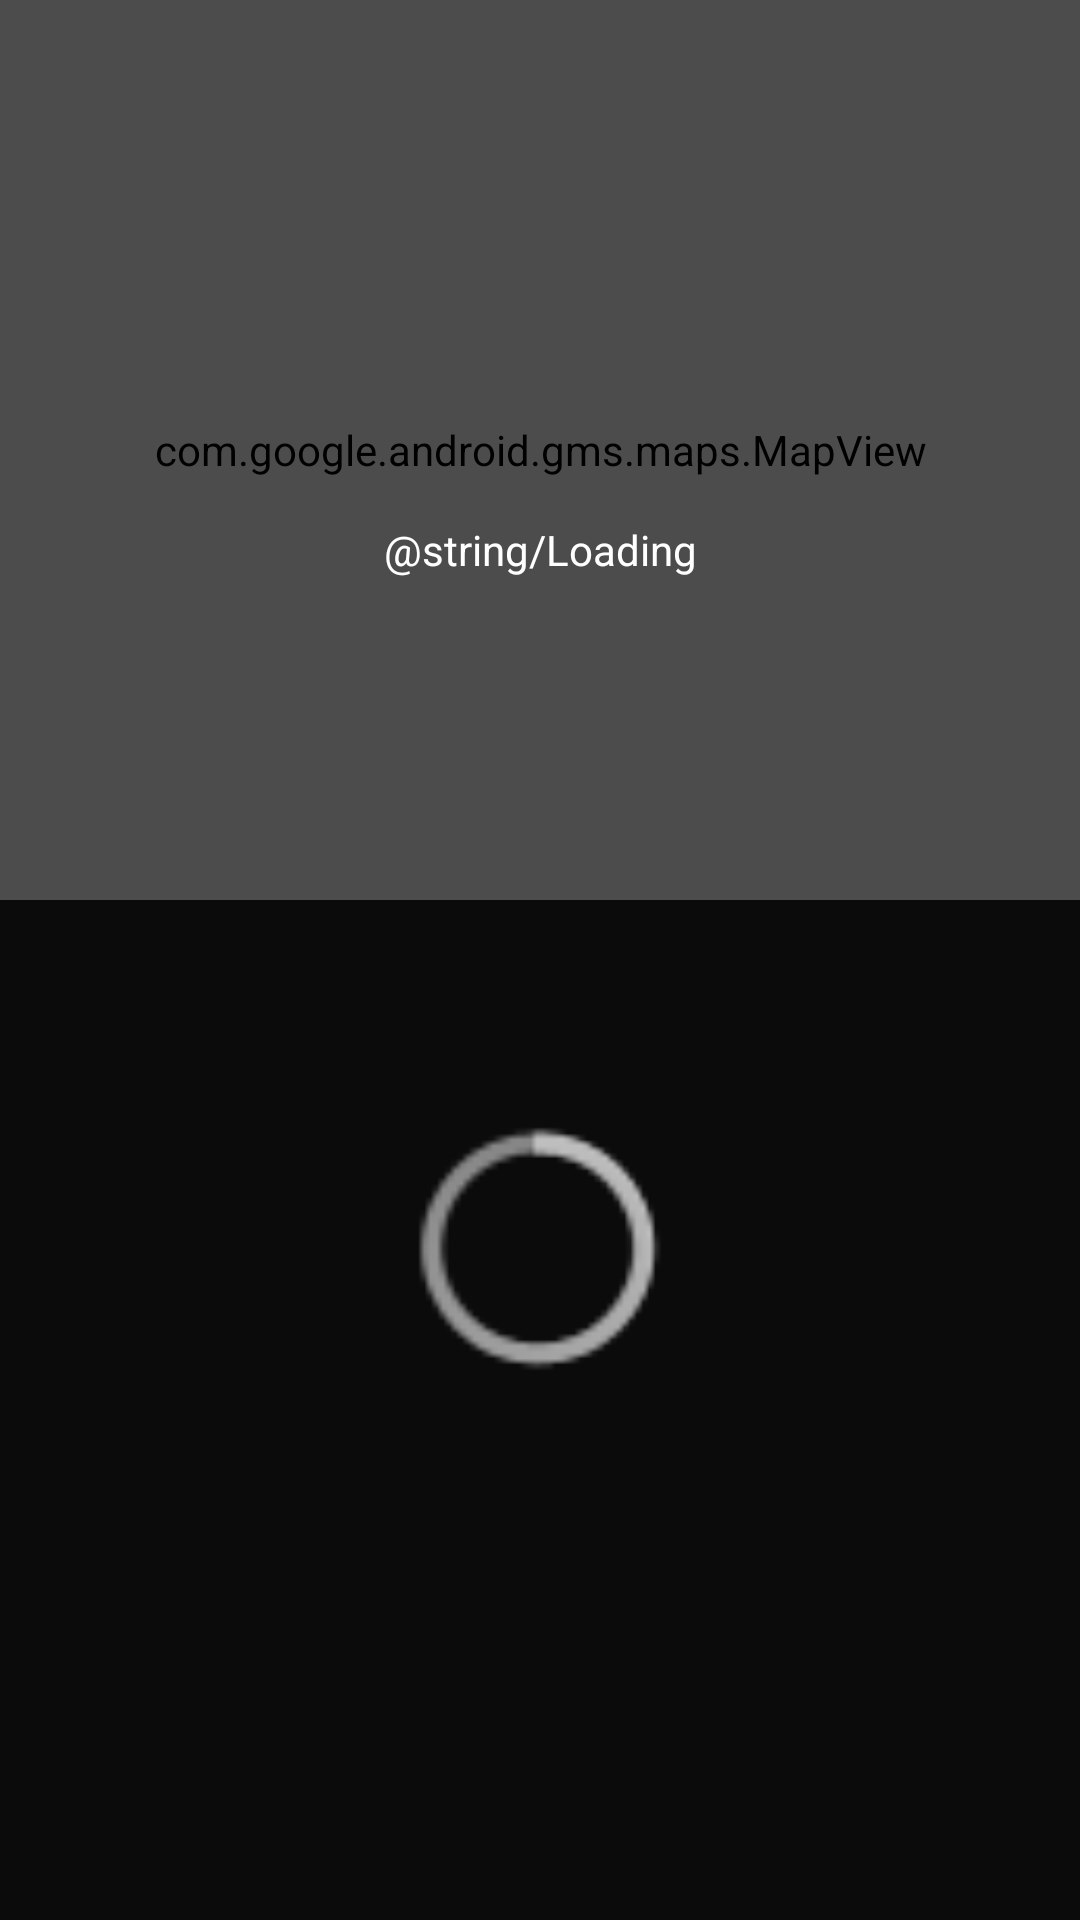

Here is an Android app screen rendered from its layout file. Give the layout XML and the strings, colors and styles it references.
<!-- AndroidManifest.xml: application theme AppTheme -->
<!-- res/layout/component_heatmap.xml -->
<?xml version="1.0" encoding="utf-8"?>
<androidx.constraintlayout.widget.ConstraintLayout xmlns:android="http://schemas.android.com/apk/res/android"
    xmlns:app="http://schemas.android.com/apk/res-auto"
    xmlns:tools="http://schemas.android.com/tools"
    android:layout_width="match_parent"
    android:layout_height="300dp">


    <com.google.android.gms.maps.MapView
        android:id="@+id/mvHeatmap"
        android:layout_width="match_parent"
        android:layout_height="300dp"
        app:layout_constraintEnd_toEndOf="parent"
        app:layout_constraintStart_toStartOf="parent"
        app:layout_constraintTop_toTopOf="parent" />

    <androidx.constraintlayout.widget.ConstraintLayout
        android:id="@+id/clLoadingHeatmap"
        android:layout_width="match_parent"
        android:layout_height="match_parent"
        android:background="#66000000"
        app:layout_constraintBottom_toBottomOf="parent"
        app:layout_constraintEnd_toEndOf="parent"
        app:layout_constraintStart_toStartOf="parent"
        app:layout_constraintTop_toTopOf="parent">

        <TextView
            android:id="@+id/textView2"
            android:layout_width="wrap_content"
            android:layout_height="wrap_content"
            android:text="@string/Loading"
            android:textColor="@color/colorTitle"
            app:layout_constraintBottom_toTopOf="@+id/plLoadingHeatmap"
            app:layout_constraintEnd_toEndOf="parent"
            app:layout_constraintStart_toStartOf="parent"
            app:layout_constraintTop_toTopOf="parent" />

        <ProgressBar
            android:id="@+id/plLoadingHeatmap"
            style="@android:style/Widget.Holo.ProgressBar.Small"
            android:layout_width="100dp"
            android:layout_height="100dp"
            android:layout_centerInParent="true"
            android:visibility="visible"
            app:layout_constraintBottom_toBottomOf="parent"
            app:layout_constraintEnd_toEndOf="parent"
            app:layout_constraintStart_toStartOf="parent"
            app:layout_constraintTop_toBottomOf="@+id/textView2" />

    </androidx.constraintlayout.widget.ConstraintLayout>

</androidx.constraintlayout.widget.ConstraintLayout>
<!-- resources referenced by this layout -->
<resources>
  <color name="colorTitle">#FFFFFF</color>
  <style name="AppTheme" parent="Theme.MaterialComponents.NoActionBar">
          
          <item name="colorPrimary">@color/colorPrimary</item>
          <item name="colorPrimaryDark">@color/colorPrimaryDark</item>
          <item name="colorAccent">@color/colorAccent</item>
      </style>
  <color name="colorPrimary">#008577</color>
  <color name="colorPrimaryDark">#00574B</color>
  <color name="colorAccent">#D81B60</color>
</resources>
